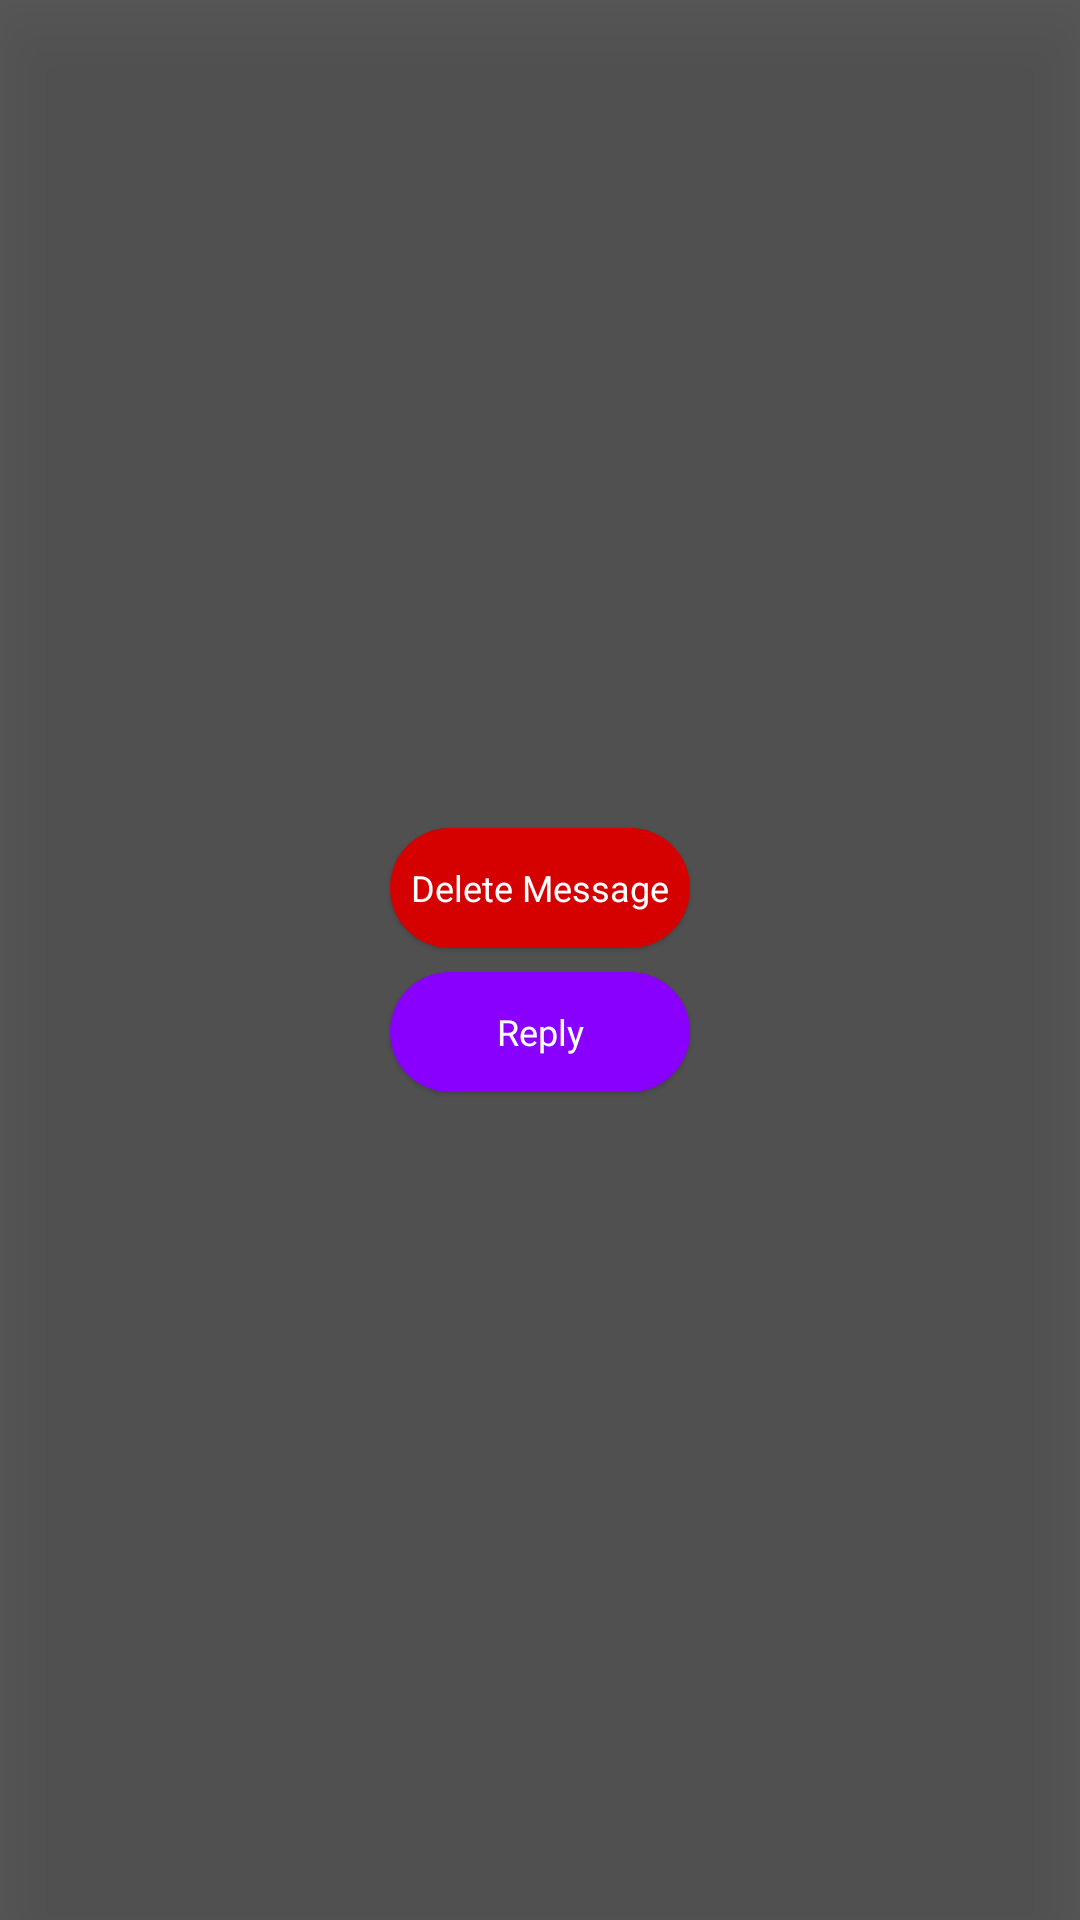

The Android layout XML behind this screen, and the referenced resources:
<!-- AndroidManifest.xml: application theme AppTheme.Light -->
<!-- res/layout/conversation_bottom_sheet.xml -->
<?xml version="1.0" encoding="utf-8"?>

<LinearLayout xmlns:android="http://schemas.android.com/apk/res/android"
    xmlns:app="http://schemas.android.com/apk/res-auto"
    android:id="@+id/root_layout"
    android:layout_width="wrap_content"
    android:layout_height="wrap_content"
    android:background="#BF232323"
    android:elevation="16dp"
    android:gravity="center_vertical|center_horizontal"
    android:orientation="vertical"
    android:padding="12dp">

    <com.google.android.material.button.MaterialButton
        android:id="@+id/delete_button"
        style="@style/Widget.Material3.Button.ElevatedButton"
        android:layout_width="100dp"
        android:layout_height="wrap_content"
        android:padding="4dp"
        android:text="Delete Message"
        android:textColor="@color/white"
        android:textSize="12sp"
        app:backgroundTint="@color/red_A700" />

    <com.google.android.material.button.MaterialButton
        android:id="@+id/reply_button"
        style="@style/Widget.Material3.Button.ElevatedButton"
        android:layout_width="100dp"
        android:layout_height="wrap_content"
        android:padding="4dp"
        android:text="Reply"
        android:textColor="@color/white"
        android:textSize="12sp"
        app:backgroundTint="@color/colorAccent" />
</LinearLayout>
<!-- resources referenced by this layout -->
<resources>
  <color name="colorAccent">#8900FF</color>
  <color name="red_A700">#D50000</color>
  <color name="white">#FFFFFF</color>
  <style name="AppTheme.Light" parent="Theme.MaterialComponents.Light.NoActionBar">
          <item name="colorPrimary">@color/colorPrimary</item>
          <item name="colorPrimaryDark">@color/colorPrimaryDark</item>
          <item name="colorAccent">@color/colorAccent</item>
          <item name="colorControlHighlight">@color/colorControlHighlight</item>
          <item name="colorControlNormal">@color/colorControlNormal</item>
          <item name="fontFamily">@font/poppins_regular</item>
      </style>
  <color name="colorPrimary">#8d67f8</color>
  <color name="colorPrimaryDark">#7657CD</color>
  <color name="colorControlHighlight">#7342FD</color>
  <color name="colorControlNormal">#A98FF3</color>
</resources>
